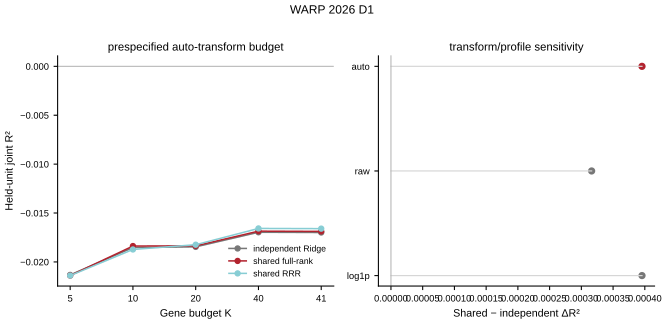

The file beside this chart, header and first rows:
dataset, config, max_gene_features, gene_transform, target_profile, profile_used, n_rows, n_groups, n_genes, n_functions, model, r2_vw, macro_r2, spearman, pearson_macro, spearman_macro, auroc_macro, auprc_macro, nrmse, fold_r2_mean, fold_r2_positive_fraction, delta_r2_vs_independent, held_win_fraction_r2, held_win_fraction_spearman
warp2026, auto_K5, 5, auto, generic, generic, 253852, 3, 41, 32, independent_Ridge, -0.02133, -0.01931, -0.05619, -0.041, -0.05437, 0.4616, 0.4819, 1.01, -0.03923, 0.0, 0.0, , 
warp2026, auto_K5, 5, auto, generic, generic, 253852, 3, 41, 32, shared_fullrank, -0.0214, -0.01935, -0.05534, -0.04105, -0.05445, 0.4616, 0.4819, 1.01, -0.0393, 0.0, -6.532379059702442e-05, 0.3646, 0.1875
warp2026, auto_K5, 5, auto, generic, generic, 253852, 3, 41, 32, shared_RRR_selected, -0.0214, -0.01926, -0.0705, -0.04428, -0.05792, 0.4592, 0.4802, 1.01, -0.03927, 0.0, -6.877483559142653e-05, 0.5208, 0.5625
warp2026, auto_K10, 10, auto, generic, generic, 253852, 3, 41, 32, independent_Ridge, -0.01853, -0.01448, -0.02271, 0.0002899, -0.01424, 0.4885, 0.5001, 1.007, -0.03672, 0.0, 0.0, , 
warp2026, auto_K10, 10, auto, generic, generic, 253852, 3, 41, 32, shared_fullrank, -0.01838, -0.01434, -0.02271, -0.0003361, -0.01484, 0.488, 0.4999, 1.007, -0.03654, 0.0, 0.000155, 0.3646, 0.1771
warp2026, auto_K10, 10, auto, generic, generic, 253852, 3, 41, 32, shared_RRR_selected, -0.01873, -0.01441, -0.02934, -0.004617, -0.0185, 0.4855, 0.4983, 1.007, -0.03687, 0.0, -0.0001951, 0.5312, 0.4792
warp2026, auto_K20, 20, auto, generic, generic, 253852, 3, 41, 32, independent_Ridge, -0.01846, -0.01311, -0.007854, 0.01621, 0.003931, 0.5005, 0.5077, 1.007, -0.03666, 0.0, 0.0, , 
warp2026, auto_K20, 20, auto, generic, generic, 253852, 3, 41, 32, shared_fullrank, -0.01836, -0.01304, -0.008316, 0.01602, 0.003708, 0.5004, 0.5076, 1.006, -0.03653, 0.0, 0.0001053, 0.2917, 0.1562
warp2026, auto_K20, 20, auto, generic, generic, 253852, 3, 41, 32, shared_RRR_selected, -0.01824, -0.01264, -0.01654, 0.0126, -0.0004998, 0.4976, 0.5062, 1.006, -0.03639, 0.0, 0.0002197, 0.5938, 0.5312
warp2026, auto_K40, 40, auto, generic, generic, 253852, 3, 41, 32, independent_Ridge, -0.01697, -0.0117, 0.01044, 0.03018, 0.01818, 0.5099, 0.5145, 1.006, -0.03518, 0.0, 0.0, , 
warp2026, auto_K40, 40, auto, generic, generic, 253852, 3, 41, 32, shared_fullrank, -0.01686, -0.01161, 0.01044, 0.03013, 0.01806, 0.5098, 0.5144, 1.006, -0.03505, 0.0, 0.0001117, 0.2812, 0.03125
warp2026, auto_K40, 40, auto, generic, generic, 253852, 3, 41, 32, shared_RRR_selected, -0.01658, -0.01112, -0.001307, 0.02369, 0.01106, 0.5052, 0.5122, 1.006, -0.03474, 0.0, 0.0003914, 0.5938, 0.5417
warp2026, auto_K41, 41, auto, generic, generic, 253852, 3, 41, 32, independent_Ridge, -0.01699, -0.0117, 0.01028, 0.03026, 0.01823, 0.5099, 0.5145, 1.006, -0.03521, 0.0, 0.0, , 
warp2026, auto_K41, 41, auto, generic, generic, 253852, 3, 41, 32, shared_fullrank, -0.01688, -0.01161, 0.01028, 0.03021, 0.01811, 0.5098, 0.5144, 1.006, -0.03508, 0.0, 0.0001119, 0.2188, 0.03125
warp2026, auto_K41, 41, auto, generic, generic, 253852, 3, 41, 32, shared_RRR_selected, -0.0166, -0.01112, -0.001636, 0.02365, 0.011, 0.5052, 0.5122, 1.006, -0.03476, 0.0, 0.0003956, 0.5938, 0.5312
warp2026, raw_K41, 41, raw, generic, generic, 253852, 3, 41, 32, independent_Ridge, -0.0176, -0.01346, -0.008447, 0.0182, 0.0008978, 0.4983, 0.5087, 1.007, -0.03564, 0.0, 0.0, , 
warp2026, raw_K41, 41, raw, generic, generic, 253852, 3, 41, 32, shared_fullrank, -0.01755, -0.01344, -0.009606, 0.01792, 0.0006474, 0.4981, 0.5086, 1.007, -0.03559, 0.0, 4.487836178817053e-05, 0.2917, 0.07292
warp2026, raw_K41, 41, raw, generic, generic, 253852, 3, 41, 32, shared_RRR_selected, -0.01728, -0.0129, -0.02305, 0.0119, -0.004885, 0.4945, 0.5068, 1.006, -0.03534, 0.0, 0.0003162, 0.6146, 0.5312
warp2026, log1p_K41, 41, log1p, generic, generic, 253852, 3, 41, 32, independent_Ridge, -0.01699, -0.0117, 0.01028, 0.03026, 0.01823, 0.5099, 0.5145, 1.006, -0.03521, 0.0, 0.0, , 
warp2026, log1p_K41, 41, log1p, generic, generic, 253852, 3, 41, 32, shared_fullrank, -0.01688, -0.01161, 0.01028, 0.03021, 0.01811, 0.5098, 0.5144, 1.006, -0.03508, 0.0, 0.0001119, 0.2188, 0.03125
warp2026, log1p_K41, 41, log1p, generic, generic, 253852, 3, 41, 32, shared_RRR_selected, -0.0166, -0.01112, -0.001636, 0.02365, 0.011, 0.5052, 0.5122, 1.006, -0.03476, 0.0, 0.0003956, 0.5938, 0.5312
warp2026, biological_K41, 41, auto, biological, warp_behavior_axes, 253852, 3, 41, 8, independent_Ridge, -0.005527, -0.005327, 0.02794, 0.03899, 0.02455, 0.5142, 0.5187, 1.003, -0.01995, 0.0, 0.0, , 
warp2026, biological_K41, 41, auto, biological, warp_behavior_axes, 253852, 3, 41, 8, shared_fullrank, -0.005472, -0.005276, 0.02794, 0.03904, 0.02453, 0.5142, 0.5186, 1.003, -0.01989, 0.0, 5.576732347294024e-05, 0.25, 0.0
warp2026, biological_K41, 41, auto, biological, warp_behavior_axes, 253852, 3, 41, 8, shared_RRR_selected, -0.00524, -0.005004, 0.02115, 0.02999, 0.01513, 0.5082, 0.5156, 1.002, -0.01968, 0.0, 0.0002878, 0.625, 0.4583
